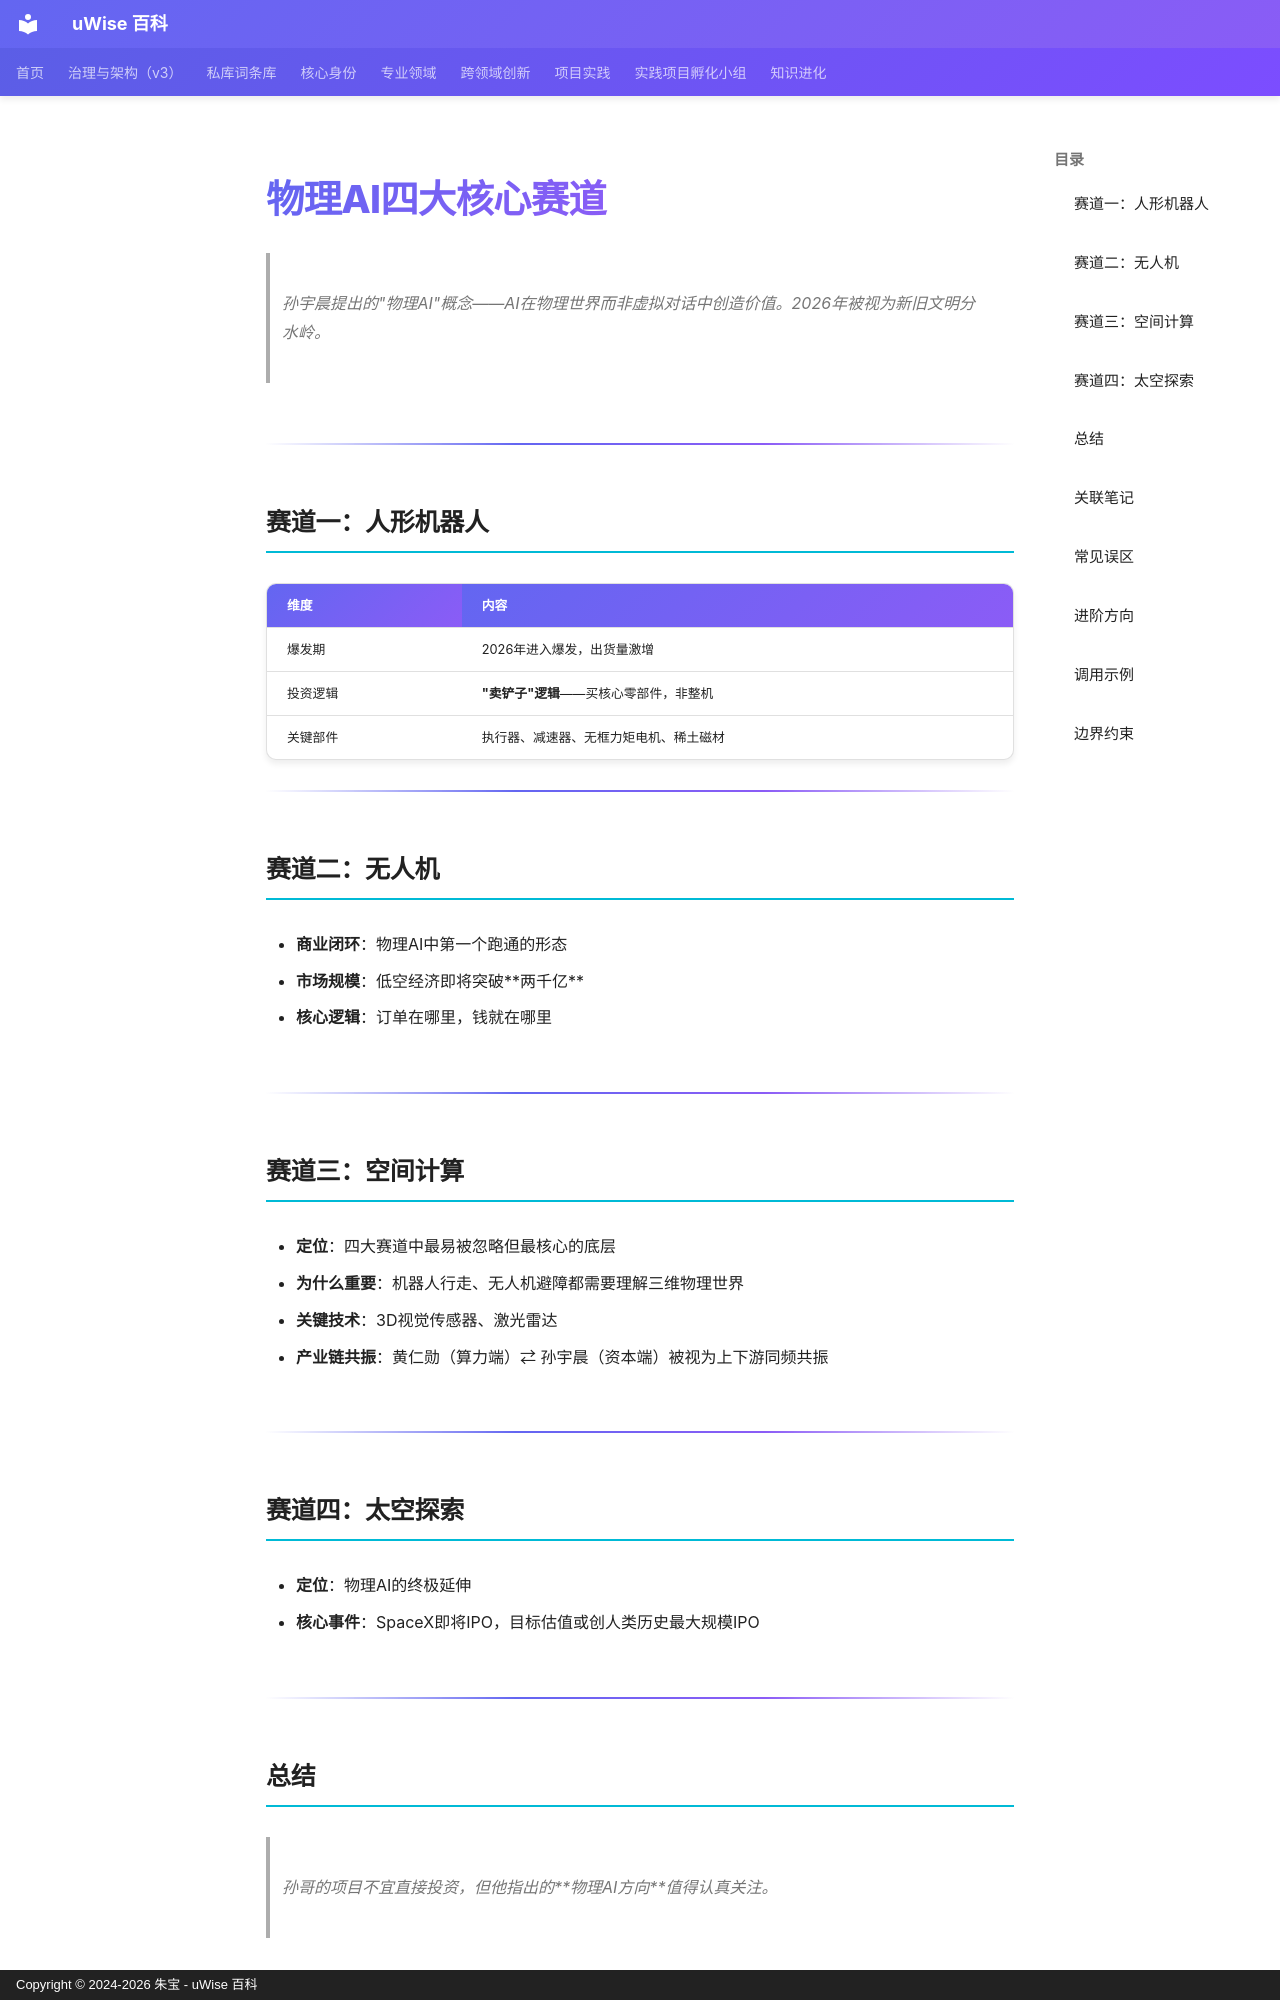

repository: zhubao315/uWise · page: vault-encyclopedia/ai-md-7dfd2633/index.html · generator: mkdocs · copyright: Copyright © 2024-2026 朱宝 - uWise 百科

---
title: "物理AI四大核心赛道"
description: "孙宇晨提出的\"物理AI\"概念——AI在物理世界而非虚拟对话中创造价值。2026年被视为新旧文明分水岭。"
---

# 物理AI四大核心赛道

> 孙宇晨提出的"物理AI"概念——AI在物理世界而非虚拟对话中创造价值。2026年被视为新旧文明分水岭。

---

## 赛道一：人形机器人

| 维度 | 内容 |
|------|------|
| 爆发期 | 2026年进入爆发，出货量激增 |
| 投资逻辑 | **"卖铲子"逻辑**——买核心零部件，非整机 |
| 关键部件 | 执行器、减速器、无框力矩电机、稀土磁材 |

---

## 赛道二：无人机

- **商业闭环**：物理AI中第一个跑通的形态
- **市场规模**：低空经济即将突破**两千亿**
- **核心逻辑**：订单在哪里，钱就在哪里

---

## 赛道三：空间计算

- **定位**：四大赛道中最易被忽略但最核心的底层
- **为什么重要**：机器人行走、无人机避障都需要理解三维物理世界
- **关键技术**：3D视觉传感器、激光雷达
- **产业链共振**：黄仁勋（算力端）⇄ 孙宇晨（资本端）被视为上下游同频共振

---

## 赛道四：太空探索

- **定位**：物理AI的终极延伸
- **核心事件**：SpaceX即将IPO，目标估值或创人类历史最大规模IPO

---

## 总结

> 孙哥的项目不宜直接投资，但他指出的**物理AI方向**值得认真关注。

---

## 关联笔记

- `人形机器人产业链`
- `低空经济`
- [GitHub热榜AI生产力工具周报](../github-ai-458e741a/)
